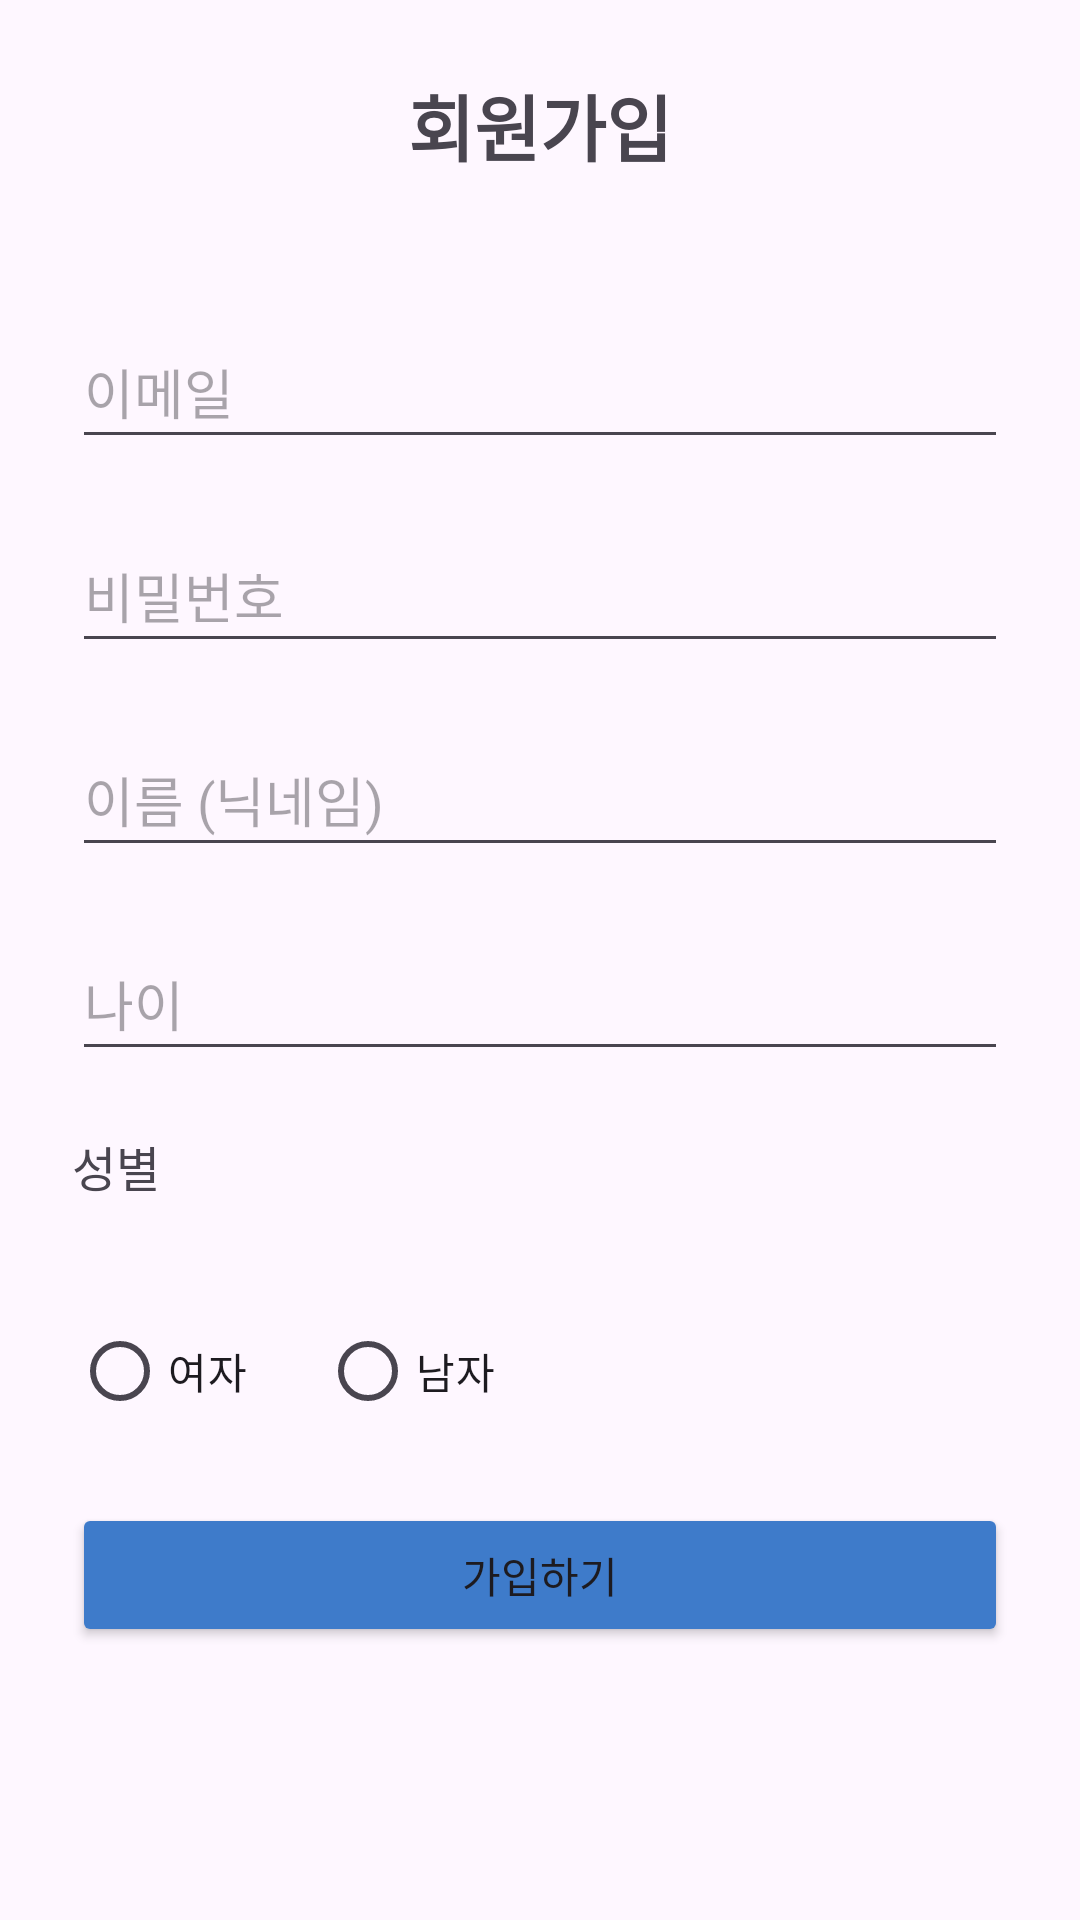

Here is an Android app screen rendered from its layout file. Give the layout XML and the strings, colors and styles it references.
<!-- AndroidManifest.xml: application theme Theme.Fitroutine -->
<!-- res/layout/activity_signup.xml -->
<ScrollView xmlns:android="http://schemas.android.com/apk/res/android"
    android:layout_width="match_parent"
    android:layout_height="match_parent">

    <LinearLayout
        android:layout_width="match_parent"
        android:layout_height="wrap_content"
        android:orientation="vertical"
        android:padding="24dp">

        <TextView
            android:id="@+id/titleTextView"
            android:layout_width="wrap_content"
            android:layout_height="wrap_content"
            android:layout_gravity="center"
            android:layout_marginBottom="16dp"
            android:text="회원가입"
            android:textSize="24sp"
            android:textStyle="bold" />

        <EditText
            android:id="@+id/editTextTextEmailAddress"
            android:layout_width="match_parent"
            android:layout_height="48dp"
            android:ems="10"
            android:layout_marginTop="30dp"
            android:inputType="textEmailAddress"
            android:hint="이메일"/>

        <EditText
            android:id="@+id/editTextTextPassword"
            android:layout_width="match_parent"
            android:layout_height="48dp"
            android:layout_marginTop="20dp"
            android:ems="10"
            android:inputType="textPassword"
            android:hint="비밀번호"/>

        <EditText
            android:id="@+id/nameEditText"
            android:layout_width="match_parent"
            android:layout_height="48dp"
            android:layout_marginTop="20dp"
            android:hint="이름 (닉네임)"
            android:inputType="textPersonName"
            android:imeOptions="flagNoExtractUi"
            />

        <EditText
            android:id="@+id/ageEditText"
            android:layout_width="match_parent"
            android:layout_height="48dp"
            android:layout_marginTop="20dp"
            android:hint="나이"
            android:inputType="number" />

        
        <TextView
            android:layout_width="wrap_content"
            android:layout_height="48dp"
            android:text="성별"
            android:layout_marginTop="20dp"
            android:textSize="16sp" />

        <RadioGroup
            android:id="@+id/genderRadioGroup"
            android:layout_width="match_parent"
            android:layout_height="wrap_content"
            android:layout_marginTop="8dp"
            android:orientation="horizontal">

            <RadioButton
                android:id="@+id/radioFemale"
                android:layout_width="wrap_content"
                android:layout_height="wrap_content"
                android:text="여자" />

            <RadioButton
                android:id="@+id/radioMale"
                android:layout_width="wrap_content"
                android:layout_height="wrap_content"
                android:layout_marginStart="24dp"
                android:text="남자" />

        </RadioGroup>

        <Button
            android:id="@+id/signupSubmitButton"
            android:layout_width="match_parent"
            android:layout_height="wrap_content"
            android:layout_marginTop="20dp"
            android:backgroundTint="#3E7BCA"
            android:text="가입하기" />
    </LinearLayout>
</ScrollView>
<!-- resources referenced by this layout -->
<resources>
  <style name="Theme.Fitroutine" parent="Base.Theme.Fitroutine" />
  <style name="Base.Theme.Fitroutine" parent="Theme.Material3.DayNight.NoActionBar">
          
          
      </style>
</resources>
